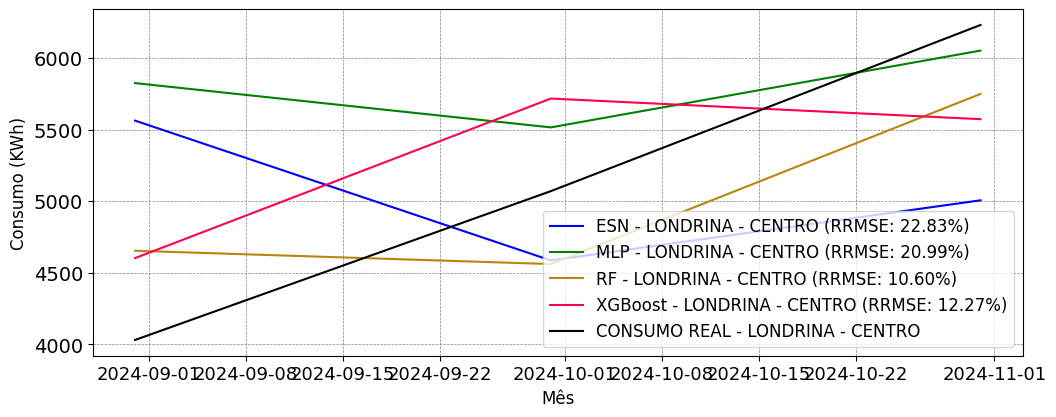

Values plotted in this chart, from the file beside it:
; MAPE; RRMSE
ESN; 0.2241; 0.2283
MLP; 0.1873; 0.2099
RF; 0.1108; 0.106
XGBoost; 0.125; 0.1227
